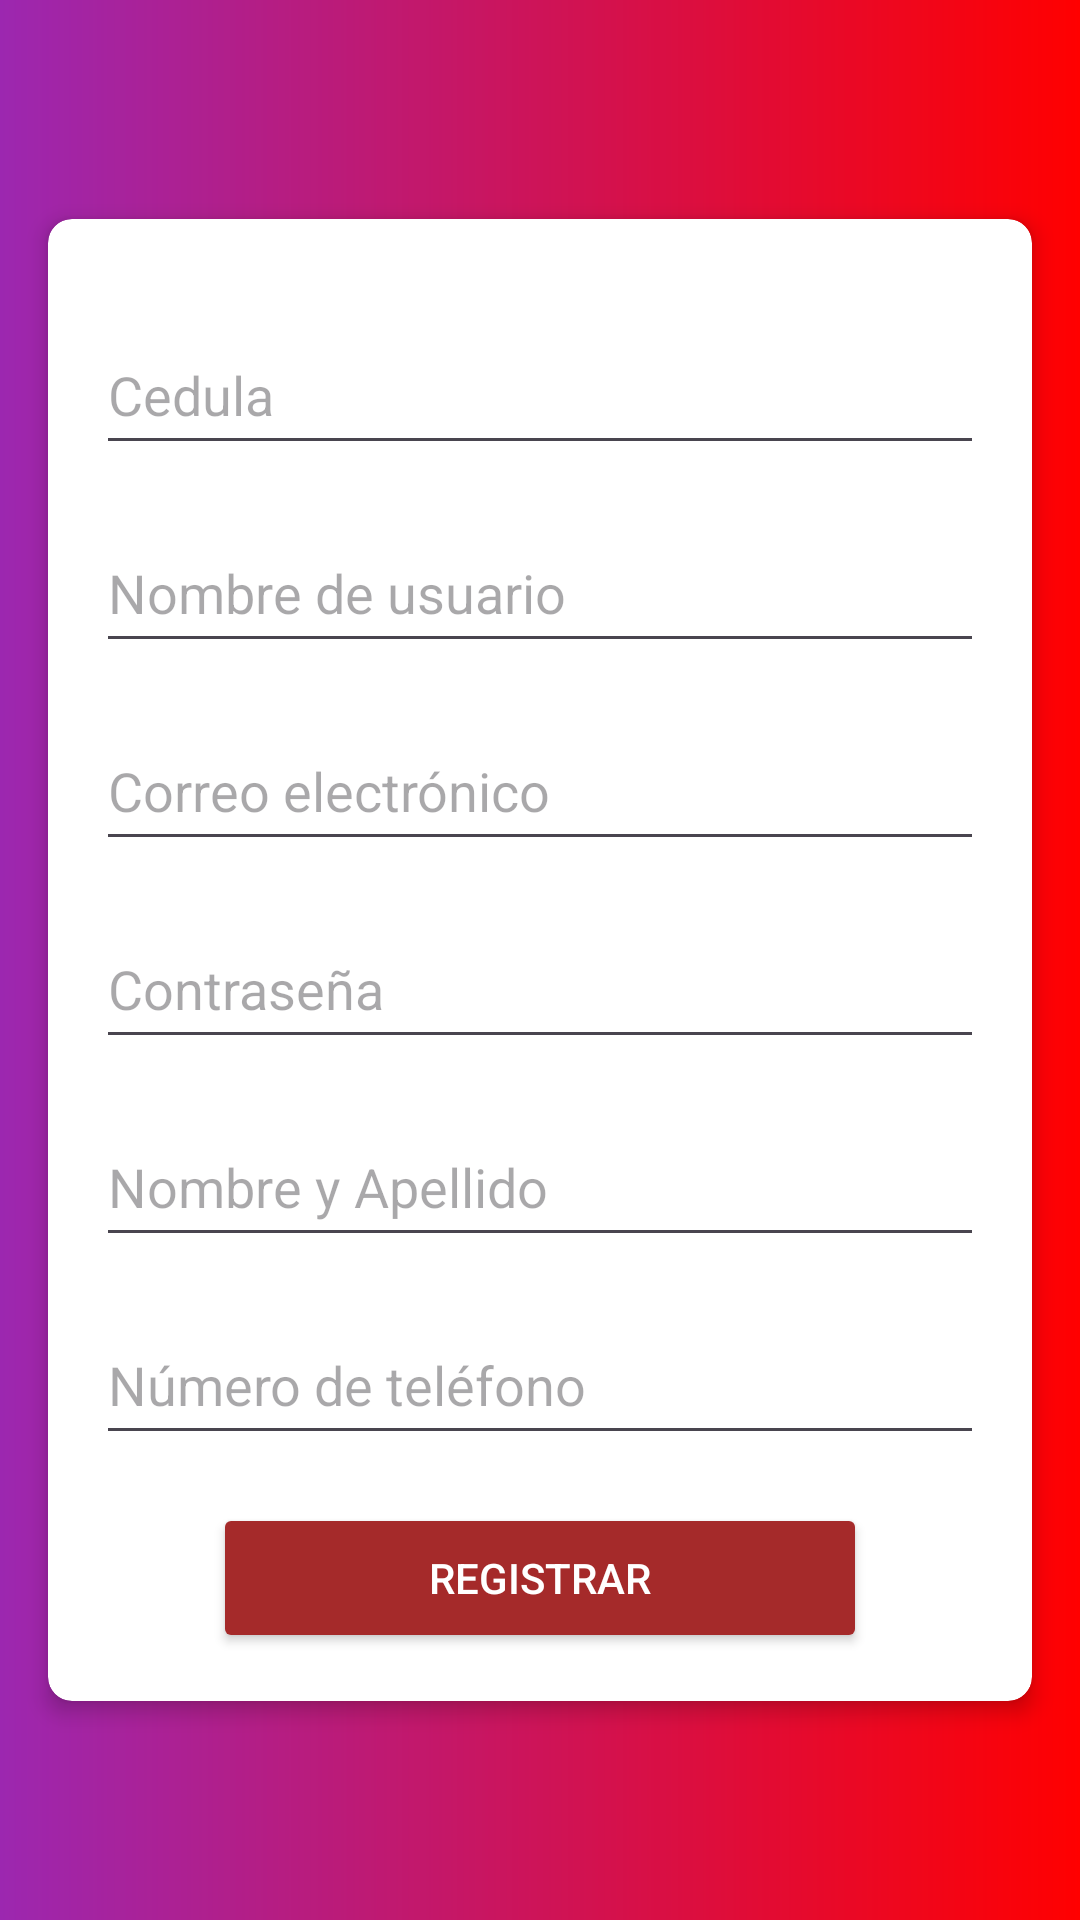

The Android layout XML behind this screen, and the referenced resources:
<!-- AndroidManifest.xml: application theme Theme.WebAppi -->
<!-- res/layout/activity_crear_usuario.xml -->
<?xml version="1.0" encoding="utf-8"?>
<androidx.constraintlayout.widget.ConstraintLayout xmlns:android="http://schemas.android.com/apk/res/android"
    xmlns:app="http://schemas.android.com/apk/res-auto"
    xmlns:tools="http://schemas.android.com/tools"
    android:layout_width="match_parent"
    android:layout_height="match_parent"
    android:background="@drawable/toolbar"
    tools:context=".CrearUsuario">

    <androidx.cardview.widget.CardView
        android:id="@+id/cardView"
        android:layout_width="match_parent"
        android:layout_height="wrap_content"
        android:layout_margin="16dp"
        app:cardCornerRadius="8dp"
        app:cardElevation="4dp"
        app:layout_constraintBottom_toBottomOf="parent"
        app:layout_constraintEnd_toEndOf="parent"
        app:layout_constraintStart_toStartOf="parent"
        app:layout_constraintTop_toTopOf="parent">

        <androidx.constraintlayout.widget.ConstraintLayout
            android:layout_width="match_parent"
            android:layout_height="match_parent"
            android:padding="16dp">


            <EditText
                android:id="@+id/edCedula"
                android:layout_width="0dp"
                android:layout_height="50dp"
                android:layout_marginTop="16dp"
                android:ems="10"
                android:hint="Cedula"
                android:inputType="text"
                app:layout_constraintEnd_toEndOf="parent"
                app:layout_constraintStart_toStartOf="parent"
                app:layout_constraintTop_toTopOf="parent" />

            <EditText
                android:id="@+id/edNombUsuario"
                android:layout_width="0dp"
                android:layout_height="50dp"
                android:layout_marginTop="16dp"
                android:hint="Nombre de usuario"
                android:inputType="text"
                app:layout_constraintEnd_toEndOf="parent"
                app:layout_constraintStart_toStartOf="parent"
                app:layout_constraintTop_toBottomOf="@+id/edCedula" />

            <EditText
                android:id="@+id/edEmail"
                android:layout_width="0dp"
                android:layout_height="50dp"
                android:layout_marginTop="16dp"
                android:hint="Correo electrónico"
                android:inputType="textEmailAddress"
                app:layout_constraintEnd_toEndOf="parent"
                app:layout_constraintStart_toStartOf="parent"
                app:layout_constraintTop_toBottomOf="@+id/edNombUsuario" />

            <EditText
                android:id="@+id/edContrasenia"
                android:layout_width="0dp"
                android:layout_height="50dp"
                android:layout_marginTop="16dp"
                android:hint="Contraseña"
                android:inputType="textPassword"
                app:layout_constraintEnd_toEndOf="parent"
                app:layout_constraintStart_toStartOf="parent"
                app:layout_constraintTop_toBottomOf="@+id/edEmail" />

            <EditText
                android:id="@+id/edNombres"
                android:layout_width="0dp"
                android:layout_height="50dp"
                android:layout_marginTop="16dp"
                android:hint="Nombre y Apellido"
                android:inputType="text"
                app:layout_constraintEnd_toEndOf="parent"
                app:layout_constraintStart_toStartOf="parent"
                app:layout_constraintTop_toBottomOf="@+id/edContrasenia" />

            <EditText
                android:id="@+id/edTelefono"
                android:layout_width="0dp"
                android:layout_height="50dp"
                android:layout_marginTop="16dp"
                android:hint="Número de teléfono"
                android:inputType="phone"
                app:layout_constraintEnd_toEndOf="parent"
                app:layout_constraintStart_toStartOf="parent"
                app:layout_constraintTop_toBottomOf="@+id/edNombres" />

            <Button
                android:id="@+id/btnRegistrar"
                android:layout_width="218dp"
                android:layout_height="50dp"
                android:layout_marginTop="16dp"
                android:text="Registrar"
                android:textColor="#FFFFFF"
                app:backgroundTint="#A52A2A"
                app:layout_constraintEnd_toEndOf="parent"
                app:layout_constraintStart_toStartOf="parent"
                app:layout_constraintTop_toBottomOf="@+id/edTelefono" />

        </androidx.constraintlayout.widget.ConstraintLayout>

    </androidx.cardview.widget.CardView>

</androidx.constraintlayout.widget.ConstraintLayout>
<!-- resources referenced by this layout -->
<resources>
  <!-- drawable toolbar (drawable) -->
  <?xml version="1.0" encoding="utf-8"?>
  <shape xmlns:android="http://schemas.android.com/apk/res/android">
      <gradient
          android:startColor="#9C27B0"
          android:endColor="#FF0000" />
  
  </shape>
  <style name="Theme.WebAppi" parent="Base.Theme.WebAppi" />
  <style name="Base.Theme.WebAppi" parent="Theme.Material3.DayNight.NoActionBar">
          
          
      </style>
</resources>
